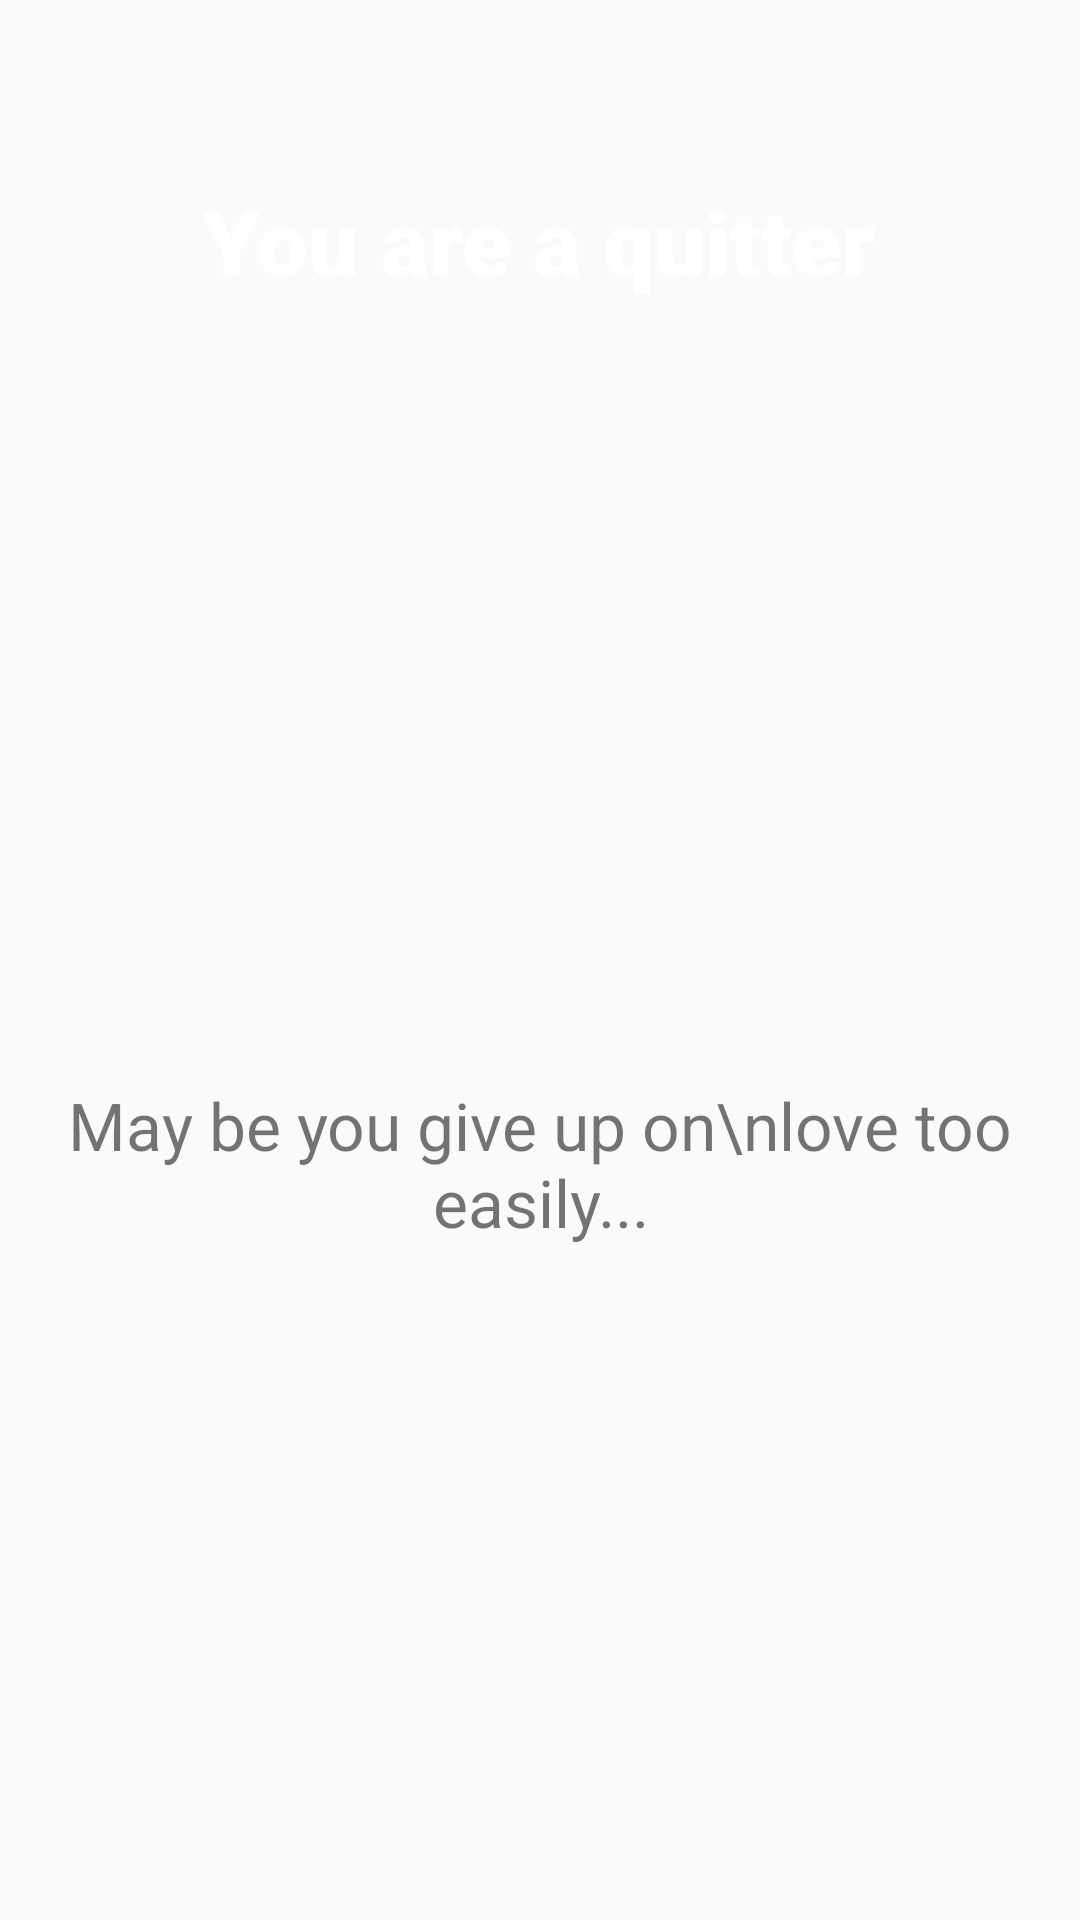

The Android layout XML behind this screen, and the referenced resources:
<!-- AndroidManifest.xml: application theme Theme.Kotlin_study_LoveTest -->
<!-- res/layout/fragment_result.xml -->
<androidx.constraintlayout.widget.ConstraintLayout
    xmlns:android="http://schemas.android.com/apk/res/android"
    xmlns:app="http://schemas.android.com/apk/res-auto"
    xmlns:tools="http://schemas.android.com/tools"
    android:layout_width="match_parent"
    android:layout_height="match_parent"
    tools:context="fragment.ResultFragment"

    android:background="@drawable/background"
    >

    <TextView
        android:id="@+id/result_text1"
        android:layout_width="wrap_content"
        android:layout_height="wrap_content"
        android:layout_marginTop="60dp"
        android:fontFamily="sans-serif-black"
        android:gravity="center"
        android:text="You are a quitter"
        android:textColor="@color/white"
        android:textSize="30dp"
        app:layout_constraintEnd_toEndOf="parent"
        app:layout_constraintHorizontal_bias="0.498"
        app:layout_constraintStart_toStartOf="parent"

        app:layout_constraintTop_toTopOf="parent"></TextView>


    <TextView
        android:id="@+id/result_text2"
        android:layout_width="match_parent"
        android:layout_height="wrap_content"
        android:layout_marginTop="260dp"
        android:fontFamily="sans-serif"
        android:gravity="center"
        android:text="May be you give up on\nlove too easily..."
        android:textSize="22dp"
        app:layout_constraintEnd_toEndOf="parent"
        app:layout_constraintHorizontal_bias="0.0"
        app:layout_constraintStart_toStartOf="parent"
        app:layout_constraintTop_toBottomOf="@+id/result_text1"></TextView>

    <ImageView
        android:id="@+id/btn_goto_home"
        android:layout_width="100dp"
        android:layout_height="100dp"
        android:layout_marginTop="180dp"
        android:src="@drawable/home"
        app:layout_constraintEnd_toEndOf="parent"
        app:layout_constraintHorizontal_bias="0.536"
        app:layout_constraintStart_toStartOf="parent"
        app:layout_constraintTop_toBottomOf="@+id/result_text2"></ImageView>

</androidx.constraintlayout.widget.ConstraintLayout>
<!-- resources referenced by this layout -->
<resources>
  <style name="Theme.Kotlin_study_LoveTest" parent="Theme.AppCompat.Light.NoActionBar">
          
          <item name="colorPrimary">@color/purple_500</item>
          <item name="colorPrimaryVariant">@color/purple_700</item>
          <item name="colorOnPrimary">@color/white</item>
          
          <item name="colorSecondary">@color/teal_200</item>
          <item name="colorSecondaryVariant">@color/teal_700</item>
          <item name="colorOnSecondary">@color/black</item>
          
          <item name="android:statusBarColor" tools:targetApi="l">?attr/colorPrimaryVariant</item>
          
      </style>
  <!-- not gathered from this repository: default colours our renderer supplied (Android Studio template values) -->
  <color name="purple_500">#FF6200EE</color>
  <color name="purple_700">#FF3700B3</color>
  <color name="teal_200">#FF03DAC5</color>
  <color name="teal_700">#FF018786</color>
  <color name="black">#FF000000</color>
  <color name="white">#FFFFFFFF</color>
</resources>
